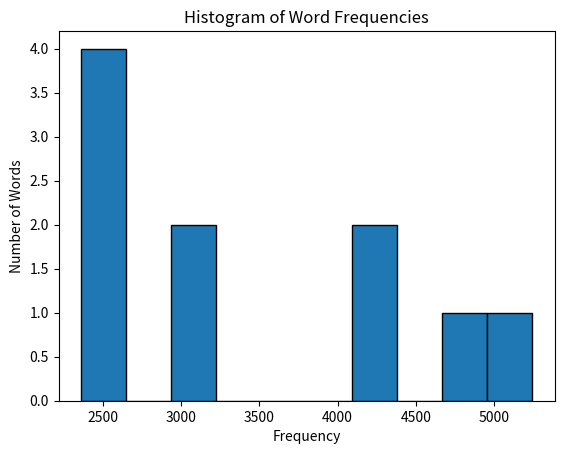

Recreate this plot in Python.

import matplotlib.pyplot as plt
# Example word frequency dictionary
word_freq = {
    'the': 5242,
    'and': 4897,
    'to': 4293,
    'of': 4132,
    'a': 3191,
    'in': 3144,
    'it': 2529,
    'is': 2483,
    'that': 2400,
    'was': 2364
}

# Extract frequencies
frequencies = list(word_freq.values())

# Plot histogram
print(frequencies)
plt.hist(frequencies, bins=10, edgecolor='black')
plt.title('Histogram of Word Frequencies')
plt.xlabel('Frequency')
plt.ylabel('Number of Words')
plt.show()
